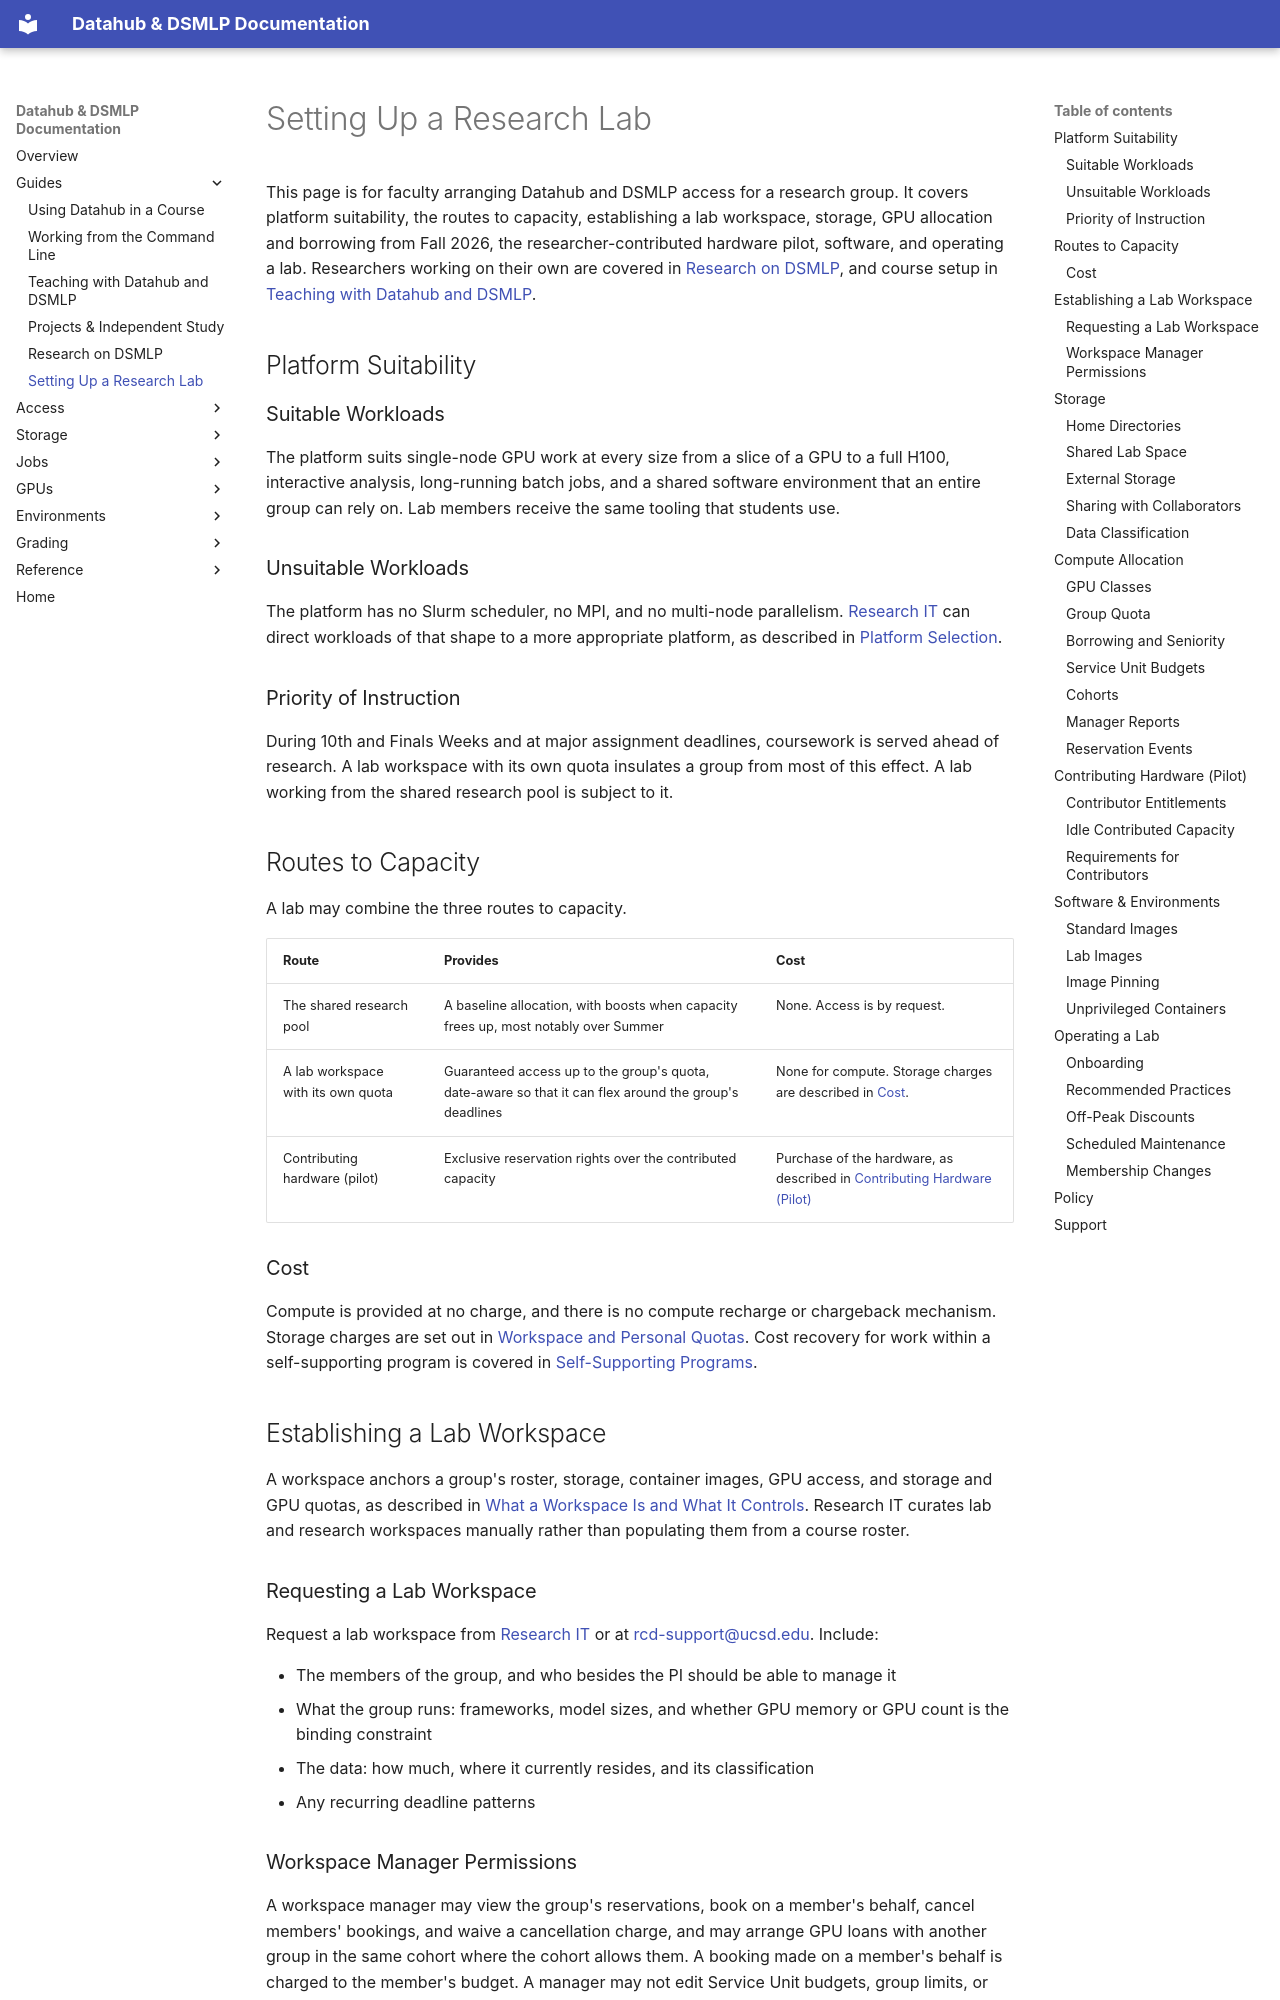

repository: ucsd-ets/dsmlp-docs-public · page: faculty-research-lab/index.html · generator: mkdocs

# Setting Up a Research Lab

This page is for faculty arranging Datahub and DSMLP access for a research
group. It covers platform suitability, the routes to capacity, establishing a
lab workspace, storage, GPU allocation and borrowing from Fall 2026, the
researcher-contributed hardware pilot, software, and operating a lab.
Researchers working on their own are covered in
[Research on DSMLP](individual-researcher.md), and course setup in
[Teaching with Datahub and DSMLP](instructor-or-ta.md).

## Platform Suitability

### Suitable Workloads

The platform suits single-node GPU work at every size from a slice of a GPU to
a full H100, interactive analysis, long-running batch jobs, and a shared
software environment that an entire group can rely on. Lab members receive the
same tooling that students use.

### Unsuitable Workloads

The platform has no Slurm scheduler, no MPI, and no multi-node parallelism.
[Research IT](https://research-it.ucsd.edu/computing/index.html) can direct
workloads of that shape to a more appropriate platform, as described in
[Platform Selection](reference/getting-help.md#platform-selection).

### Priority of Instruction

During 10th and Finals Weeks and at major assignment deadlines, coursework is
served ahead of research. A lab workspace with its own quota insulates a group
from most of this effect. A lab working from the shared research pool is
subject to it.

## Routes to Capacity

A lab may combine the three routes to capacity.

| Route | Provides | Cost |
|---|---|---|
| The shared research pool | A baseline allocation, with boosts when capacity frees up, most notably over Summer | None. Access is by request. |
| A lab workspace with its own quota | Guaranteed access up to the group's quota, date-aware so that it can flex around the group's deadlines | None for compute. Storage charges are described in [Cost](#cost). |
| Contributing hardware (pilot) | Exclusive reservation rights over the contributed capacity | Purchase of the hardware, as described in [Contributing Hardware (Pilot)](#contributing-hardware-pilot) |

### Cost

Compute is provided at no charge, and there is no compute recharge or
chargeback mechanism. Storage charges are set out in
[Workspace and Personal Quotas](workspaces-and-storage/your-files-and-quotas.md#workspace-and-personal-quotas).
Cost recovery for work within a self-supporting program is covered in
[Self-Supporting Programs](reference/policy.md#self-supporting-programs).

## Establishing a Lab Workspace

A workspace anchors a group's roster, storage, container images, GPU access,
and storage and GPU quotas, as described in
[What a Workspace Is and What It Controls](workspaces-and-storage/what-a-workspace-is.md).
Research IT curates lab and research workspaces manually rather than populating
them from a course roster.

### Requesting a Lab Workspace

Request a lab workspace from
[Research IT](https://research-it.ucsd.edu/computing/index.html) or at
[rcd-support@ucsd.edu](mailto:rcd-support@ucsd.edu). Include:

- The members of the group, and who besides the PI should be able to manage it
- What the group runs: frameworks, model sizes, and whether GPU memory or GPU
  count is the binding constraint
- The data: how much, where it currently resides, and its classification
- Any recurring deadline patterns
